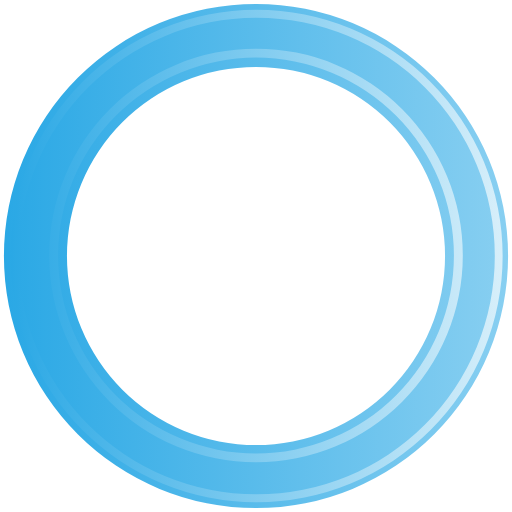
t = 0.00 s
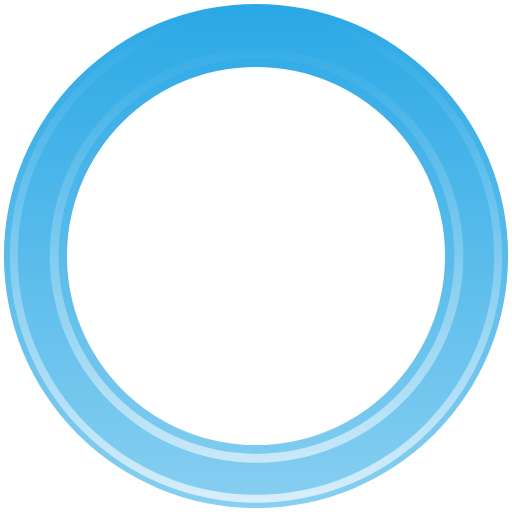
t = 0.45 s
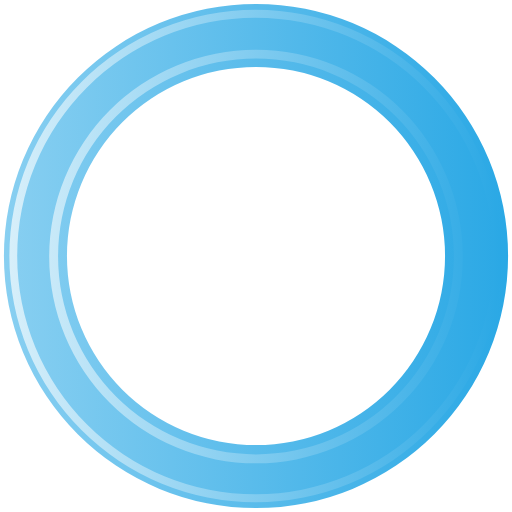
t = 0.90 s
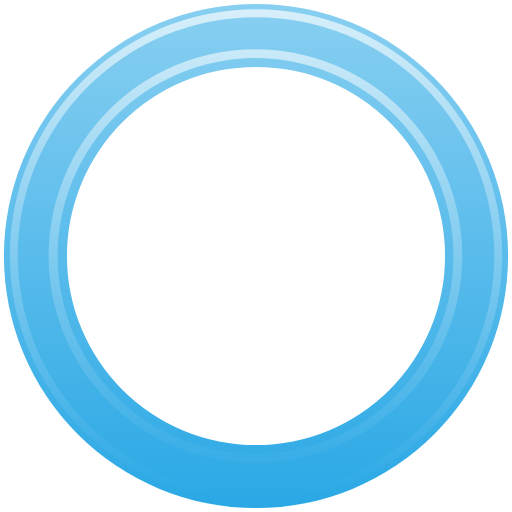
t = 1.35 s

The animated SVG that drew these frames (rendered in a browser with its animation timeline set to each time). Animation: 1 SMIL element (animateTransform=1); one cycle of 1.80 s, repeats indefinitely.

<?xml version="1.0" encoding="UTF-8" standalone="no"?><svg xmlns:svg="http://www.w3.org/2000/svg" xmlns="http://www.w3.org/2000/svg" xmlns:xlink="http://www.w3.org/1999/xlink" version="1.0" width="64px" height="64px" viewBox="0 0 128 128" xml:space="preserve"><g><linearGradient id="linear-gradient"><stop offset="0%" stop-color="#2aa8e5"/><stop offset="100%" stop-color="#88cff1"/></linearGradient><linearGradient id="linear-gradient2"><stop offset="0%" stop-color="#2aa8e5"/><stop offset="100%" stop-color="#d7effa"/></linearGradient><path d="M64 .98A63.02 63.02 0 1 1 .98 64 63.02 63.02 0 0 1 64 .98zm0 15.76A47.26 47.26 0 1 1 16.74 64 47.26 47.26 0 0 1 64 16.74z" fill-rule="evenodd" fill="url(#linear-gradient)"/><path d="M64.12 125.54A61.54 61.54 0 1 1 125.66 64a61.54 61.54 0 0 1-61.54 61.54zm0-121.1A59.57 59.57 0 1 0 123.7 64 59.57 59.57 0 0 0 64.1 4.43zM64 115.56a51.7 51.7 0 1 1 51.7-51.7 51.7 51.7 0 0 1-51.7 51.7zM64 14.4a49.48 49.48 0 1 0 49.48 49.48A49.48 49.48 0 0 0 64 14.4z" fill-rule="evenodd" fill="url(#linear-gradient2)"/><animateTransform attributeName="transform" type="rotate" from="0 64 64" to="360 64 64" dur="1800ms" repeatCount="indefinite"></animateTransform></g></svg>